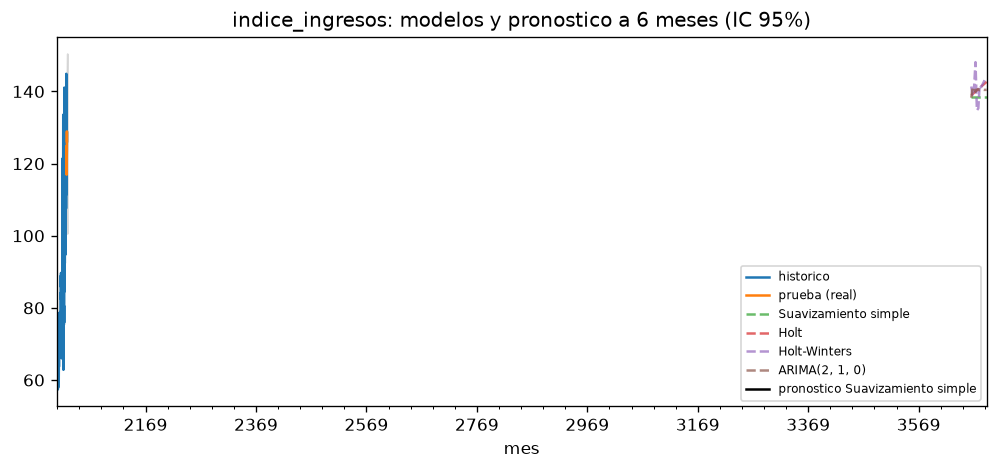

The data file committed next to this chart (first rows):
mes, mean, inferior_95, superior_95
2026-09-01, 125.6, 107.6, 143.6
2026-10-01, 125.6, 106, 145.2
2026-11-01, 125.6, 104.5, 146.6
2026-12-01, 125.6, 103.1, 148
2027-01-01, 125.6, 101.8, 149.3
2027-02-01, 125.6, 100.6, 150.5
